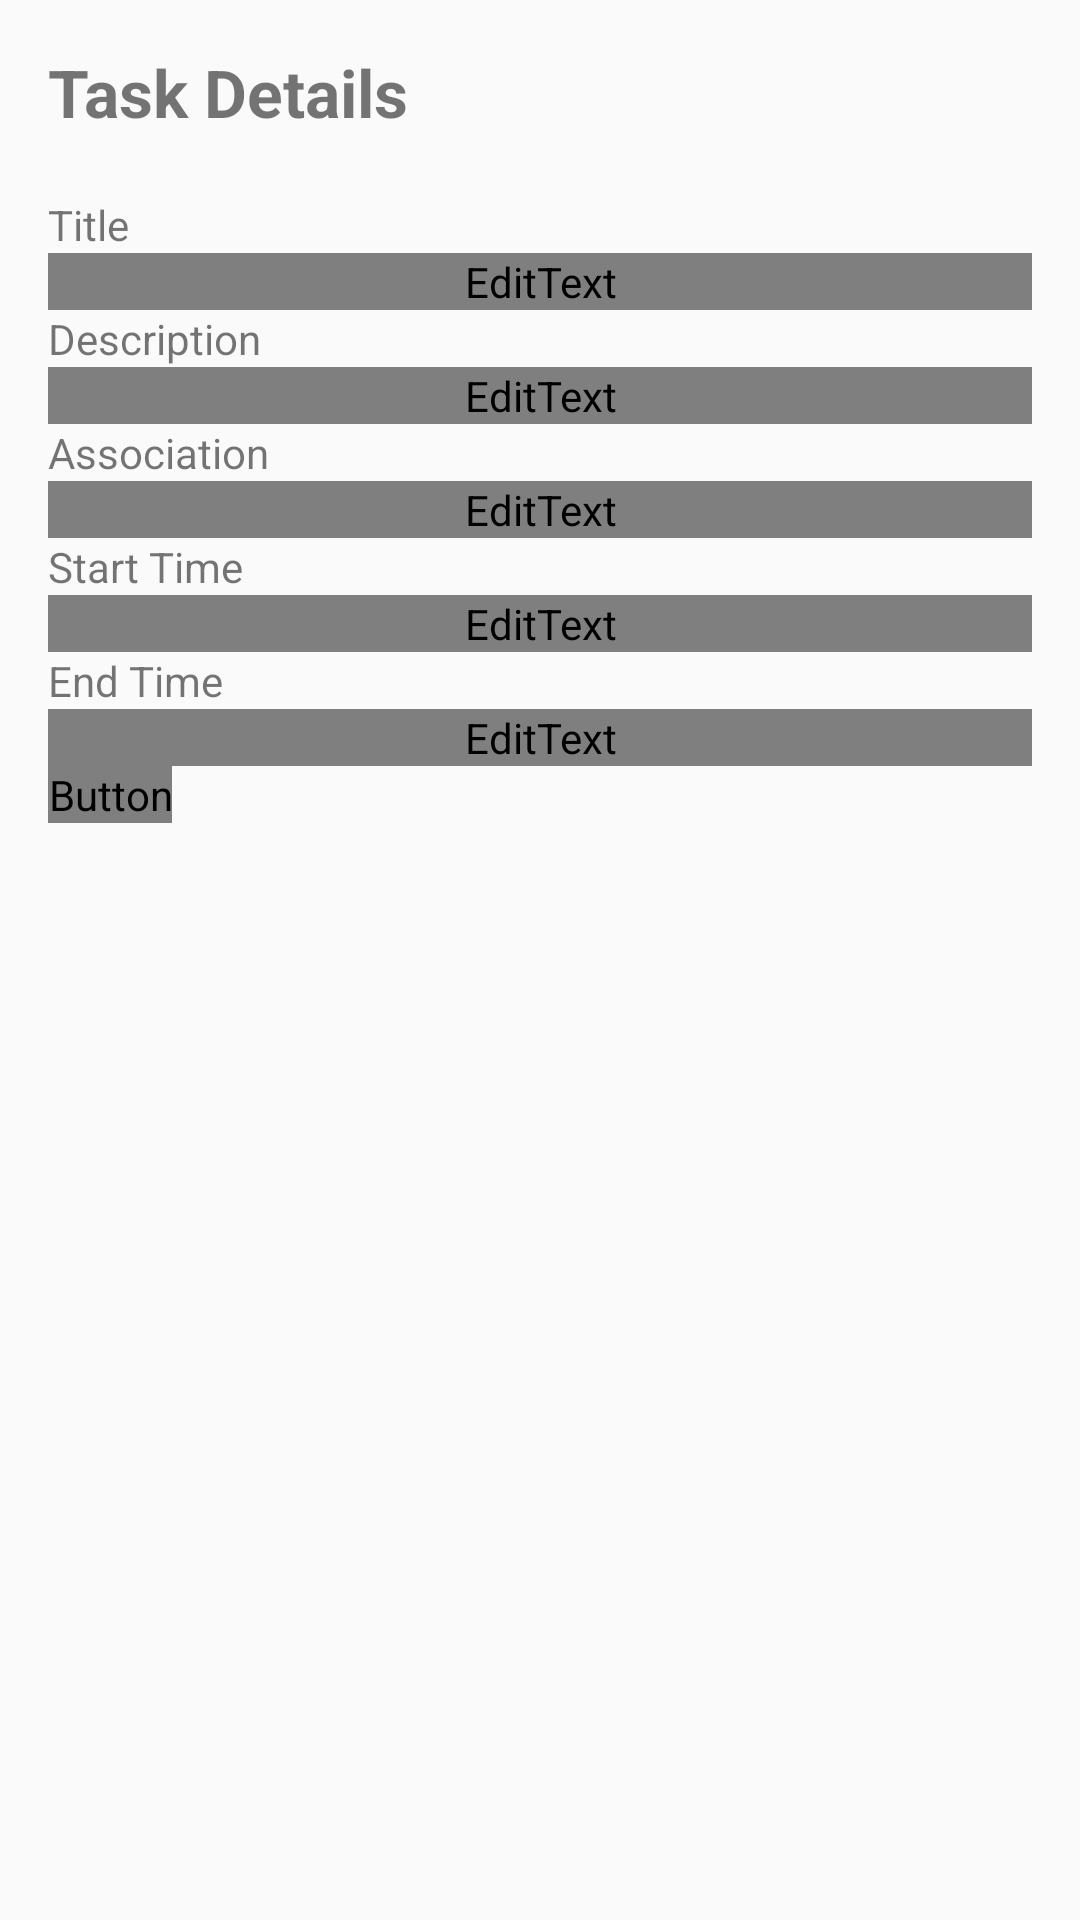

This screen was rendered from an Android layout file. Write that file and the resources it references.
<!-- AndroidManifest.xml: application theme AppTheme -->
<!-- res/layout/activity_add_task.xml -->
<?xml version="1.0" encoding="utf-8"?>
<RelativeLayout xmlns:android="http://schemas.android.com/apk/res/android"
    xmlns:tools="http://schemas.android.com/tools"
    android:layout_width="match_parent"
    android:layout_height="match_parent"
    android:paddingBottom="@dimen/activity_vertical_margin"
    android:paddingLeft="@dimen/activity_horizontal_margin"
    android:paddingRight="@dimen/activity_horizontal_margin"
    android:paddingTop="@dimen/activity_vertical_margin"
    tools:context="com.example.grape.AddTaskActivity">

    <TextView
        android:layout_width="match_parent"
        android:layout_height="wrap_content"
        android:text="Task Details"
        android:paddingBottom="20dp"
        android:textSize="22sp"
        android:textStyle="bold"
        android:id="@+id/textView" />

    <TextView
        android:layout_width="wrap_content"
        android:layout_height="wrap_content"
        android:text="Title"
        android:layout_below="@+id/textView"
        android:layout_alignParentLeft="true"
        android:layout_alignParentStart="true"
        android:id="@+id/title"/>
    <EditText
        android:id="@+id/editTittle"
        android:layout_width="match_parent"
        android:layout_height="wrap_content"
        android:layout_below="@+id/title" />

    <TextView
        android:layout_width="wrap_content"
        android:layout_height="wrap_content"
        android:text="Description"
        android:layout_below="@+id/editTittle"
        android:layout_alignParentLeft="true"
        android:layout_alignParentStart="true"
        android:id="@+id/description"/>

    <EditText
        android:id="@+id/editDescription"
        android:layout_width="match_parent"
        android:layout_height="wrap_content"
        android:layout_below="@+id/description" />

    <TextView
        android:layout_width="wrap_content"
        android:layout_height="wrap_content"
        android:text="Association"
        android:layout_below="@+id/editDescription"
        android:layout_alignParentLeft="true"
        android:layout_alignParentStart="true"
        android:id="@+id/association"/>

    <EditText
        android:id="@+id/editAssociation"
        android:layout_width="match_parent"
        android:layout_height="wrap_content"
        android:layout_below="@+id/association" />

    <TextView
        android:layout_width="wrap_content"
        android:layout_height="wrap_content"
        android:text="Start Time"
        android:layout_below="@+id/editAssociation"
        android:layout_alignParentLeft="true"
        android:layout_alignParentStart="true"
        android:id="@+id/startTime"/>

    <EditText
        android:id="@+id/editStartTime"
        android:layout_width="match_parent"
        android:layout_height="wrap_content"
        android:layout_below="@+id/startTime" />

    <TextView
        android:layout_width="wrap_content"
        android:layout_height="wrap_content"
        android:text="End Time"
        android:layout_below="@+id/editStartTime"
        android:layout_alignParentLeft="true"
        android:layout_alignParentStart="true"
        android:id="@+id/endTime"/>

    <EditText
        android:id="@+id/editEndTime"
        android:layout_width="match_parent"
        android:layout_height="wrap_content"
        android:layout_below="@+id/endTime" />

    <Button
        android:layout_width="wrap_content"
        android:layout_height="wrap_content"
        android:text="Save Task"
        android:onClick="saveTask"
        android:layout_below="@+id/editEndTime"/>

</RelativeLayout>
<!-- resources referenced by this layout -->
<resources>
  <dimen name="activity_horizontal_margin">16dp</dimen>
  <dimen name="activity_vertical_margin">16dp</dimen>
  <style name="AppTheme" parent="AppTheme.Base">
          
  
      </style>
  <style name="AppTheme.Base" parent="Theme.AppCompat.Light.NoActionBar">
          <item name="colorPrimary">@color/colorPrimary</item>
          <item name="colorPrimaryDark">@color/colorPrimaryDark</item>
          <item name="colorAccent">@color/colorAccent</item>
          <item name="android:textColorPrimary">@color/colorTextPrimary</item>
          <item name="android:textColorSecondary">@color/colorTextSecondary</item>
      </style>
  <color name="colorPrimary">#3F51B5</color>
  <color name="colorPrimaryDark">#303F9F</color>
  <color name="colorAccent">#FF4081</color>
</resources>
